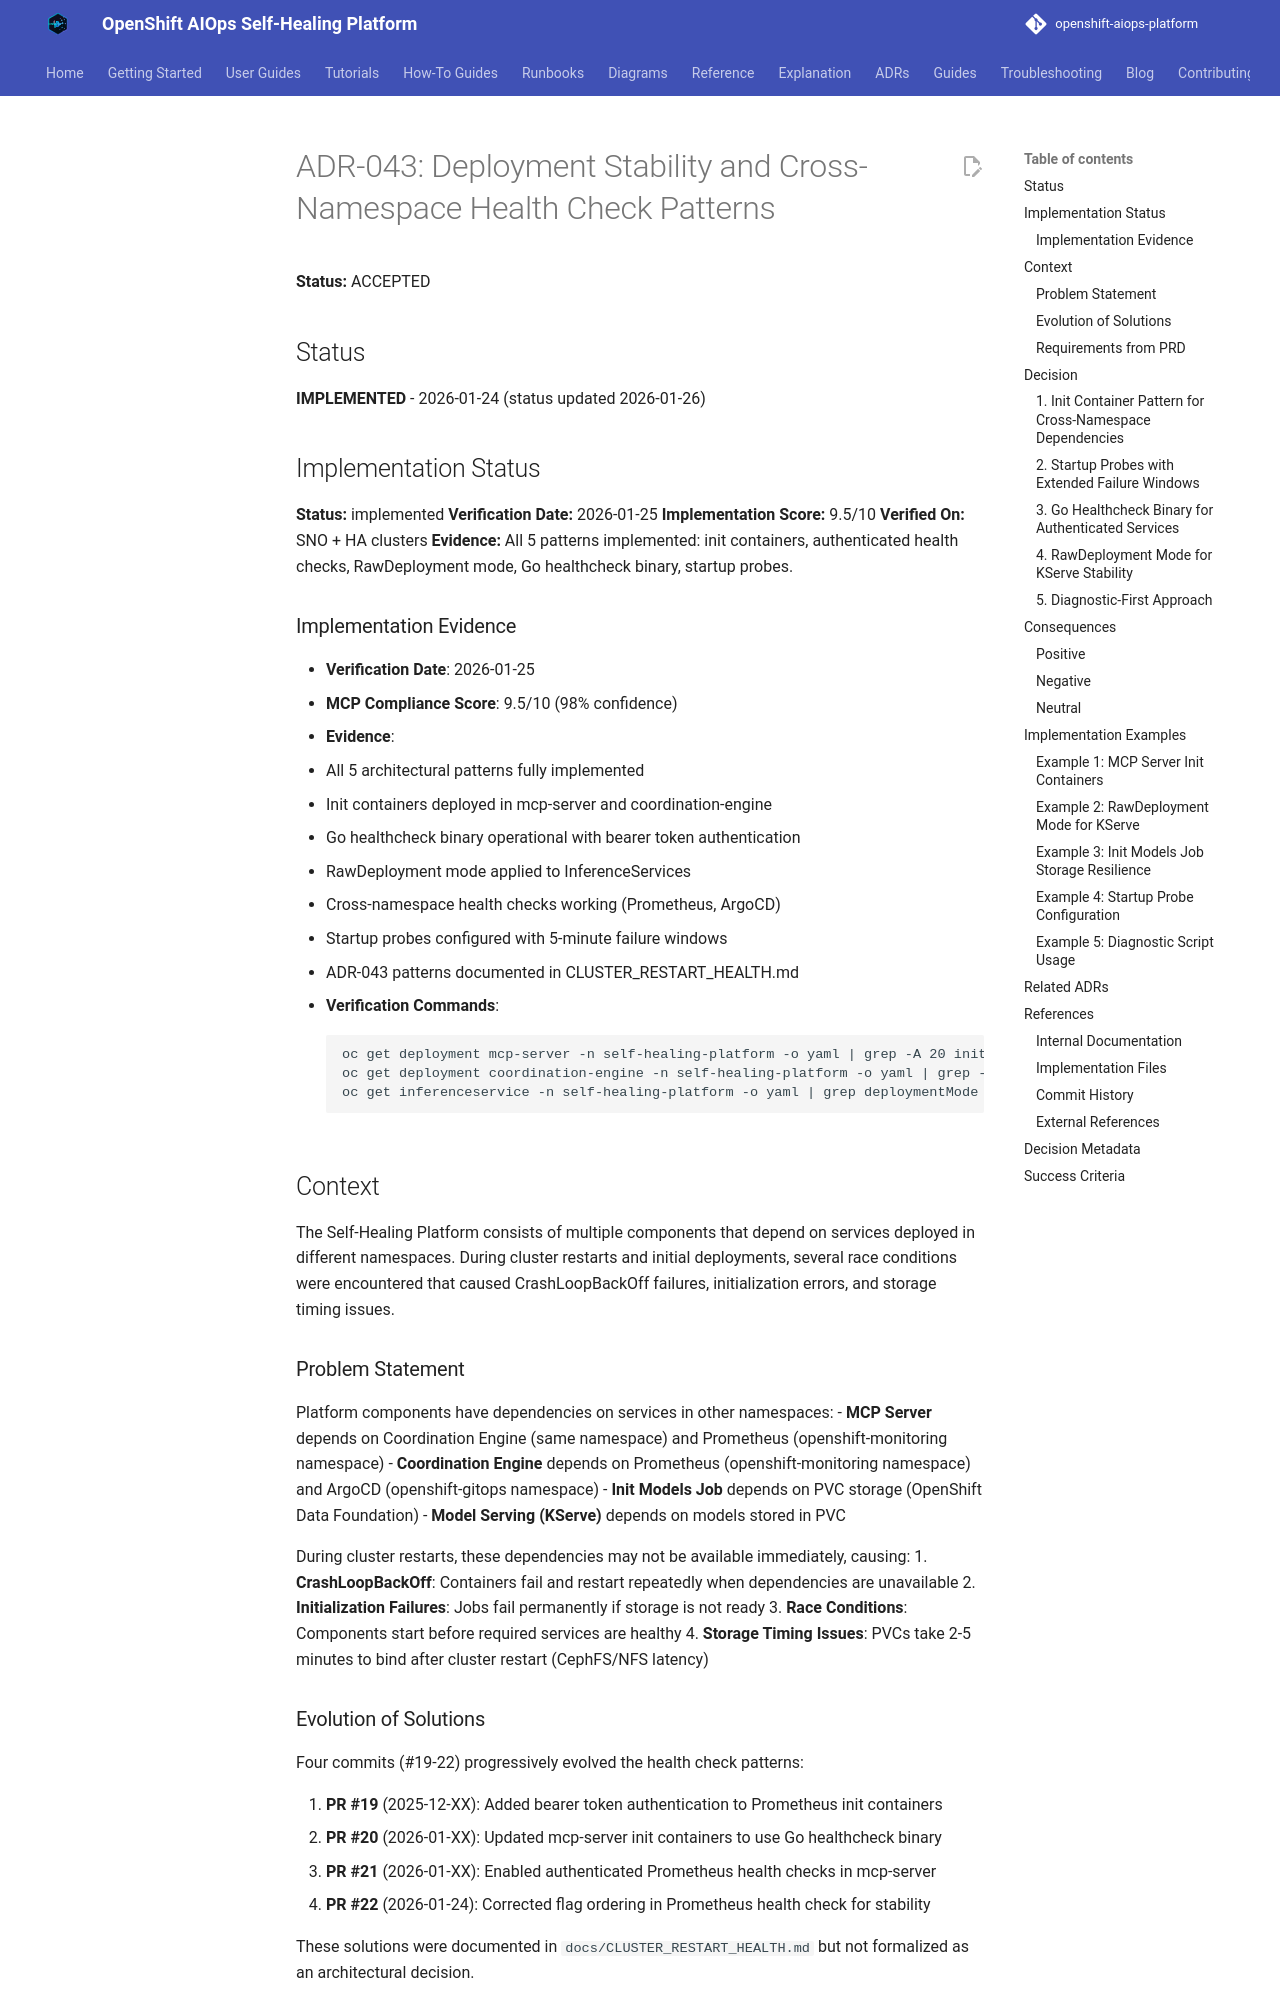

repository: KubeHeal/openshift-aiops-platform · page: adrs/043-deployment-stability-health-checks/index.html · generator: mkdocs

# ADR-043: Deployment Stability and Cross-Namespace Health Check Patterns

**Status:** ACCEPTED

## Status
**IMPLEMENTED** - 2026-01-24 (status updated 2026-01-26)

## Implementation Status
**Status:** implemented
**Verification Date:** 2026-01-25
**Implementation Score:** 9.5/10
**Verified On:** SNO + HA clusters
**Evidence:** All 5 patterns implemented: init containers, authenticated health checks, RawDeployment mode, Go healthcheck binary, startup probes.

### Implementation Evidence
- **Verification Date**: 2026-01-25
- **MCP Compliance Score**: 9.5/10 (98% confidence)
- **Evidence**:
  - All 5 architectural patterns fully implemented
  - Init containers deployed in mcp-server and coordination-engine
  - Go healthcheck binary operational with bearer token authentication
  - RawDeployment mode applied to InferenceServices
  - Cross-namespace health checks working (Prometheus, ArgoCD)
  - Startup probes configured with 5-minute failure windows
  - ADR-043 patterns documented in CLUSTER_RESTART_HEALTH.md
- **Verification Commands**:
  ```bash
  oc get deployment mcp-server -n self-healing-platform -o yaml | grep -A 20 initContainers
  oc get deployment coordination-engine -n self-healing-platform -o yaml | grep -A 20 initContainers
  oc get inferenceservice -n self-healing-platform -o yaml | grep deploymentMode
  ```

## Context

The Self-Healing Platform consists of multiple components that depend on services deployed in different namespaces. During cluster restarts and initial deployments, several race conditions were encountered that caused CrashLoopBackOff failures, initialization errors, and storage timing issues.

### Problem Statement

Platform components have dependencies on services in other namespaces:
- **MCP Server** depends on Coordination Engine (same namespace) and Prometheus (openshift-monitoring namespace)
- **Coordination Engine** depends on Prometheus (openshift-monitoring namespace) and ArgoCD (openshift-gitops namespace)
- **Init Models Job** depends on PVC storage (OpenShift Data Foundation)
- **Model Serving (KServe)** depends on models stored in PVC

During cluster restarts, these dependencies may not be available immediately, causing:
1. **CrashLoopBackOff**: Containers fail and restart repeatedly when dependencies are unavailable
2. **Initialization Failures**: Jobs fail permanently if storage is not ready
3. **Race Conditions**: Components start before required services are healthy
4. **Storage Timing Issues**: PVCs take 2-5 minutes to bind after cluster restart (CephFS/NFS latency)

### Evolution of Solutions

Four commits (#19-22) progressively evolved the health check patterns:

1. **PR #19** (2025-12-XX): Added bearer token authentication to Prometheus init containers
2. **PR #20** (2026-01-XX): Updated mcp-server init containers to use Go healthcheck binary
3. **PR #21** (2026-01-XX): Enabled authenticated Prometheus health checks in mcp-server
4. **PR #22** (2026-01-24): Corrected flag ordering in Prometheus health check for stability

These solutions were documented in `docs/CLUSTER_RESTART_HEALTH.md` but not formalized as an architectural decision.
